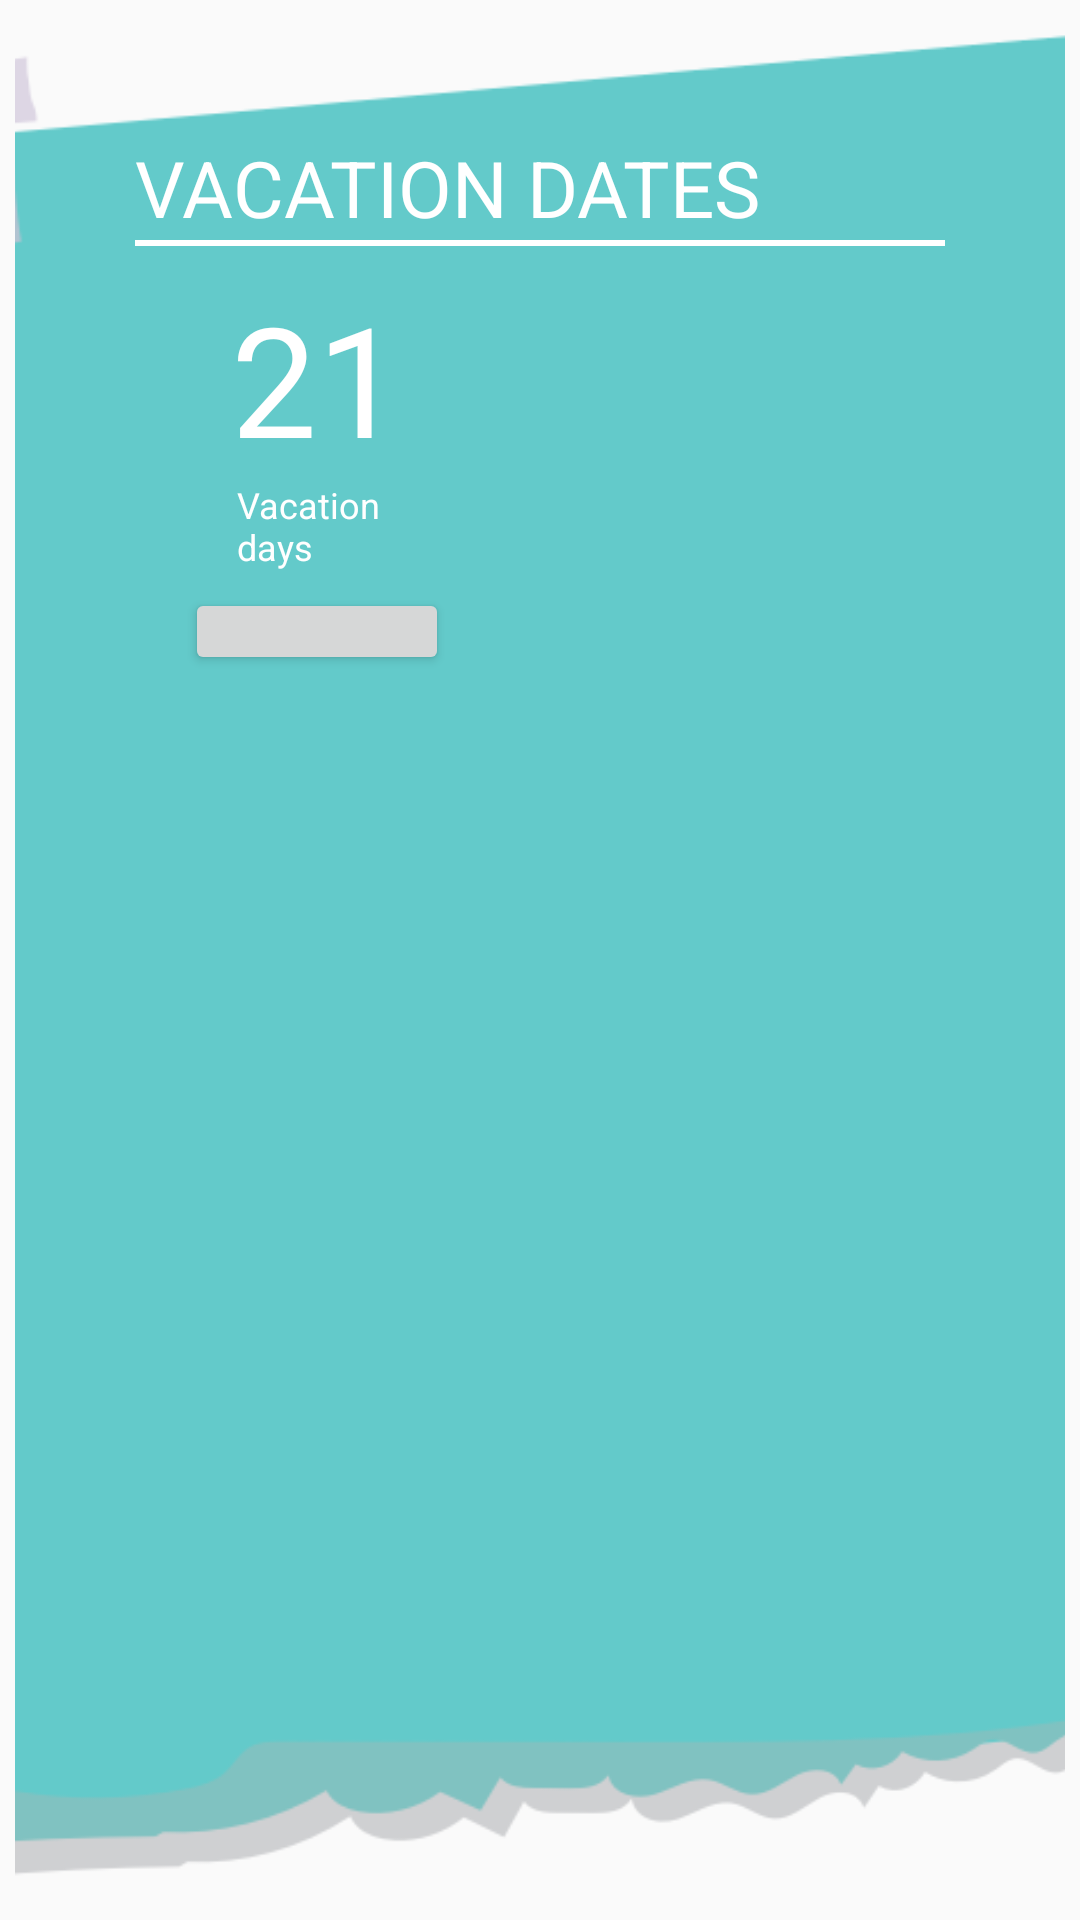

Here is an Android app screen rendered from its layout file. Give the layout XML and the strings, colors and styles it references.
<!-- AndroidManifest.xml: application theme AppTheme -->
<!-- res/layout/popup_vacation.xml -->
<?xml version="1.0" encoding="utf-8"?>
<RelativeLayout

    xmlns:android="http://schemas.android.com/apk/res/android"
    xmlns:app="http://schemas.android.com/apk/res-auto"
    android:id="@+id/rel_comp"
    android:layout_width="match_parent"
    android:layout_height="342sp"
    android:padding="5sp"
    android:layout_gravity="center"
    android:orientation="vertical"

    android:background="@drawable/samplebackground">
    <ImageView
        android:layout_width="match_parent"
        android:layout_height="match_parent"
        android:src="@drawable/green"
        android:scaleType="centerCrop"
        />
    <LinearLayout
        android:layout_centerHorizontal="true"
        android:layout_centerVertical="true"
        android:gravity="top"
        android:layout_marginTop="40sp"
        android:layout_alignParentTop="true"

        android:layout_width="270sp"
        android:layout_height="180sp"

        android:orientation="vertical"
        >

        <TextView
            android:id="@+id/popuptv_name"
            android:layout_width="match_parent"
            android:layout_height="wrap_content"

            android:text="@string/vacation_dates"
            android:textColor="@android:color/white"
            android:textSize="26sp" />
        <View
            android:layout_width="match_parent"
            android:layout_height="2sp"
            android:background="@android:color/white"
            >

        </View>
        <LinearLayout
            android:layout_width="match_parent"
            android:layout_height="match_parent"
            android:orientation="horizontal"
            android:weightSum="3"

            >

            <RelativeLayout
                android:layout_width="wrap_content"
                android:layout_height="match_parent"
                android:layout_weight="1"


                >

                <TextView
                    android:id="@+id/vac_num"
                    android:layout_width="wrap_content"
                    android:layout_height="wrap_content"
                    android:layout_centerHorizontal="true"
                    android:layout_marginTop="10sp"
                    android:textSize="51sp"
                    android:text="21"
                    android:textColor="@android:color/white" />

                <TextView
                    android:id="@+id/vac_tex"
                    android:layout_width="53sp"
                    android:layout_height="36sp"
                    android:layout_below="@+id/vac_num"
                    android:text="Vacation days"
                    android:layout_centerHorizontal="true"
                    android:textColor="@android:color/white"
                    android:textSize="12sp" />
                <Button
                    android:layout_width="wrap_content"
                    android:layout_height="wrap_content"
                    
                    android:textColor="@android:color/white"
                    android:layout_below="@+id/vac_tex"
                    android:layout_centerHorizontal="true"
                    />

            </RelativeLayout>


            <LinearLayout
                android:layout_width="wrap_content"
                android:layout_height="match_parent"
                android:layout_weight="1"
                >
                <TextView
                    android:layout_width="41sp"
                    android:layout_height="61sp"
                    />
                
            </LinearLayout>
            <LinearLayout
                android:layout_width="wrap_content"
                android:layout_height="match_parent"
                android:layout_weight="1">
                <TextView
                android:layout_width="41sp"
                android:layout_height="61sp"

                    android:layout_gravity="center"
                    />
            </LinearLayout>


        </LinearLayout>

        
            
            
            
            
            
            
            
            
            

            
    </LinearLayout>
</RelativeLayout>
<!-- resources referenced by this layout -->
<resources>
  <color name="signup">#4a90e2</color>
  <!-- drawable green: png bitmap (drawable, 38039 bytes) -->
  <string name="done">DONE!</string>
  <string name="vacation_dates">VACATION DATES</string>
  <style name="AppTheme" parent="Theme.AppCompat.Light.DarkActionBar">
          
          <item name="colorPrimary">@color/colorPrimary</item>
          <item name="colorPrimaryDark">@color/colorPrimaryDark</item>
          <item name="colorAccent">@color/colorAccent</item>
      </style>
  <color name="colorPrimary">#3F51B5</color>
  <color name="colorPrimaryDark">#303F9F</color>
  <color name="colorAccent">#FF4081</color>
</resources>
